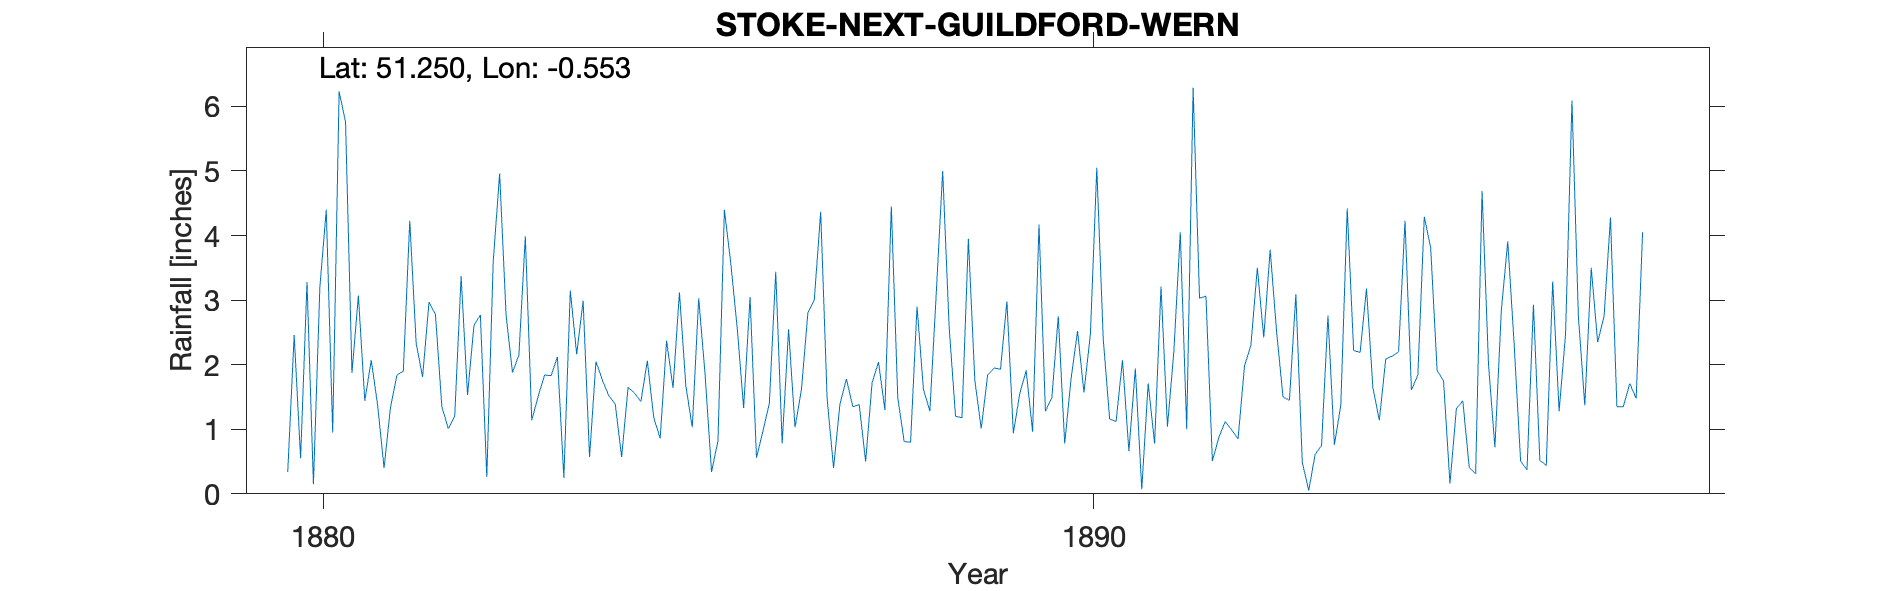

The file beside this chart, header and first rows:
STOKE-NEXT-GUILDFORD-WERN, , , , , , , , , , , , , , , , , , , , 
Grid ref, TQ011511, Long, -0.5528, Lat, 51.25, Elevation, 170, ft, , , , , , , , , , , , 
Station no, RR8080, , , , , , , , , , , , , , , , , , , 
, 1880, 1881, 1882, 1883, 1884, 1885, 1886, 1887, 1888, 1889, 1890, 1891, 1892, 1893, 1894, 1895, 1896, 1897, 1898, 1899
January, 0.34, 1.44, 1.35, 2.15, 2.05, 1.64, 3.05, 1.48, 0.81, 1.01, 2.75, 1.94, 0.51, 1.45, 3.18, 1.75, 0.51, 2.35, , 
February, 2.46, 2.07, 1.01, 3.99, 1.76, 3.12, 0.56, 0.4, 0.8, 1.84, 0.78, 0.07, 0.87, 3.09, 1.64, 0.16, 0.37, 2.75, , 
March, 0.55, 1.37, 1.2, 1.14, 1.52, 1.67, 0.97, 1.39, 2.9, 1.95, 1.79, 1.71, 1.12, 0.49, 1.14, 1.32, 2.93, 4.28, , 
April, 3.28, 0.4, 3.37, 1.51, 1.39, 1.03, 1.4, 1.78, 1.62, 1.93, 2.52, 0.78, 0.99, 0.05, 2.09, 1.44, 0.52, 1.35, , 
May, 0.15, 1.34, 1.53, 1.84, 0.57, 3.03, 3.44, 1.35, 1.28, 2.98, 1.57, 3.21, 0.85, 0.61, 2.13, 0.41, 0.44, 1.35, , 
June, 3.2, 1.84, 2.61, 1.83, 1.65, 1.84, 0.78, 1.38, 3.11, 0.94, 2.47, 1.04, 1.98, 0.75, 2.2, 0.31, 3.29, 1.71, , 
July, 4.4, 1.9, 2.77, 2.12, 1.56, 0.34, 2.55, 0.5, 5, 1.55, 5.05, 2.2, 2.3, 2.76, 4.23, 4.69, 1.28, 1.48, , 
August, 0.95, 4.23, 0.26, 0.25, 1.43, 0.82, 1.03, 1.72, 2.59, 1.91, 2.4, 4.05, 3.5, 0.76, 1.61, 2.01, 2.47, 4.05, , 
September, 6.23, 2.33, 3.6, 3.15, 2.06, 4.4, 1.61, 2.04, 1.2, 0.96, 1.16, 1, 2.42, 1.37, 1.84, 0.72, 6.09, , , 
October, 5.76, 1.81, 4.96, 2.16, 1.18, 3.57, 2.8, 1.3, 1.18, 4.17, 1.12, 6.29, 3.78, 4.42, 4.29, 2.84, 2.75, , , 
November, 1.87, 2.97, 2.77, 2.99, 0.86, 2.57, 3, 4.45, 3.95, 1.28, 2.07, 3.03, 2.51, 2.22, 3.81, 3.91, 1.37, , , 
December, 3.07, 2.78, 1.88, 0.57, 2.37, 1.33, 4.37, 1.49, 1.76, 1.49, 0.66, 3.06, 1.5, 2.19, 1.91, 2.31, 3.5, , , 
Total, 32.26, 24.48, 27.31, 23.7, 18.4, 25.36, 25.56, 19.28, 26.2, 22.01, 24.34, 28.38, 22.33, 20.16, 30.07, 21.87, 25.52, , , 
Wern London Rd not found but near Stokep…, , , , , , , , , , , , , , , , , , , , 
